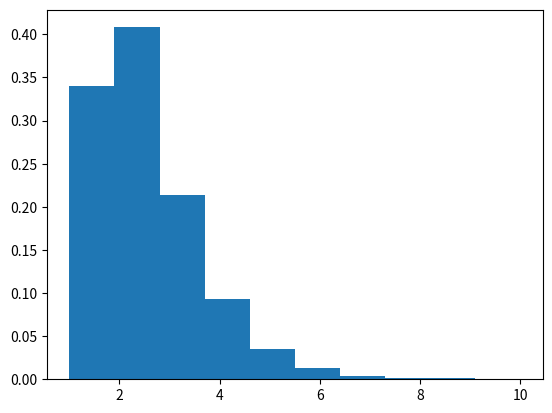

The script that saved this image:
import numpy as np
import matplotlib.pyplot as plt
from bisect import bisect


# One away
# 0: (0, 0.5) inf
# 1: (0.5, 0.7) 0
# 2: (0.7, 0.85) 1
# 3: (0.85, 1) -1
CLOSE_CDF = [0.5, 0.7, 0.85]
CLOSE_NEXT_STATE = {
    0: np.inf, 1: 0, 2: 1, 3: -1
}
def close_next_state():
    u = np.random.uniform(0, 1)
    index = bisect(CLOSE_CDF, u)
    return CLOSE_NEXT_STATE[index]


# More than one away (assume positive...)
# 0: (0, 0.4) (x - 1)
# 1: (0.4, 0.7) (x)
# 2: (0.7, 1) (x - 2)
FAR_CDF = [0.4, 0.7]

def far_next_state(x):
    if x <= 1:
        raise ValueError("Expected x > 1")
    u = np.random.uniform(0, 1)
    index = bisect(FAR_CDF, u)
    if index == 0:
        return x - 1
    elif index == 1:
        return x
    elif index == 2:
        return x - 2
    else:
        raise ValueError


def spider_sim(x0):
    xs = [x0]
    while True:
        last = xs[-1]
        if last == 0 or np.isinf(last):
            return np.array(xs)
        elif last == 1 or last == -1:
            xs.append(close_next_state())
        else:
            xs.append(far_next_state(last))


def problem_8():
    # Run simulations
    n = 10000
    sims = [spider_sim(2) for _ in range(n)]

    # Probability of escaping
    ends = np.array([sim[-1] for sim in sims])
    prob_escape = np.sum(np.isinf(ends)) / n
    print(f"Probability of escape: {prob_escape:.3f}")
    print(f"Analytic: {20/49:.3f}")

    # Expected number of steps in "game"
    num_steps = [len(sim) - 1 for sim in sims]
    exp_steps = np.mean(num_steps)
    print(f"Expected steps: {exp_steps:.3f}")
    print(f"Analytic: {110/49:.3f}")

    # Number of steps in danger
    in_danger_steps = [
        np.sum(np.logical_or(
            sim == 1,
            sim == -1
        )) for sim in sims
    ]
    exp_danger_steps = np.mean(in_danger_steps)
    print(f"Expected in danger: {exp_danger_steps:3f}")
    print(f"Analytic: {40/49:3f}")
    # plt.figure()
    # for sim in sims[:1000]:
    #     sim_copy = sim.copy()
    #     sim_copy[np.isinf(sim_copy)] = 10
    #     plt.plot(sim_copy)
    # plt.xlabel("Steps")
    # plt.ylabel("Distance")
    # plt.show()
    plt.hist(num_steps, density=True)
    plt.show()





def main():
    problem_8()

if __name__ == '__main__':
    main()
